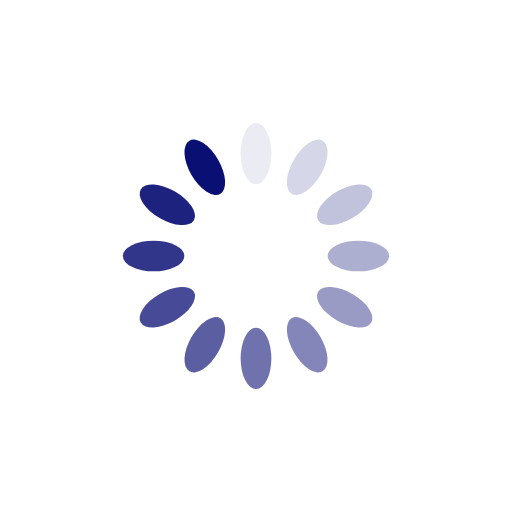
t = 0.00 s
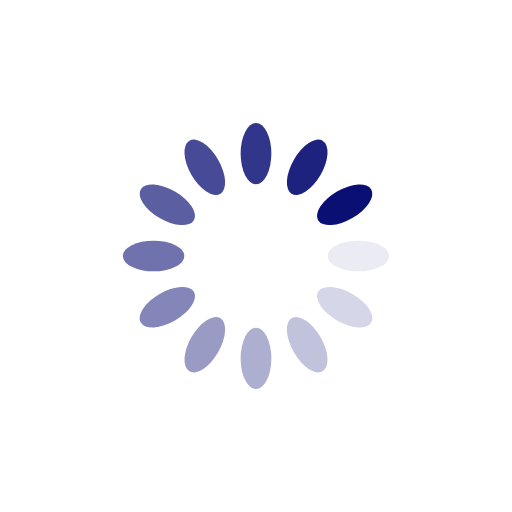
t = 0.25 s
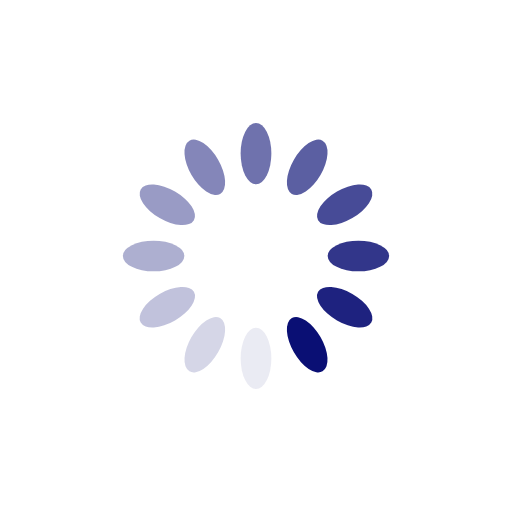
t = 0.50 s
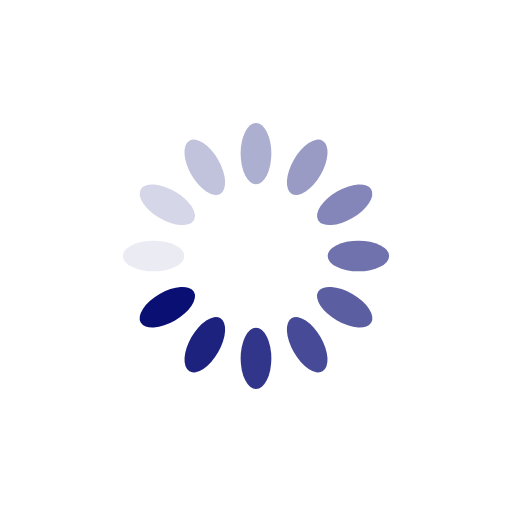
t = 0.75 s

The animated SVG that drew these frames (rendered in a browser with its animation timeline set to each time). Animation: 12 SMIL elements (animate=12); one cycle of 1.00 s, repeats indefinitely.

<svg xmlns="http://www.w3.org/2000/svg" viewBox="0 0 100 100" preserveAspectRatio="xMidYMid" width="200" height="200" style="shape-rendering: auto; display: block; background: rgb(255, 255, 255);" xmlns:xlink="http://www.w3.org/1999/xlink"><g><g transform="rotate(0 50 50)">
  <rect fill="#0a0f74" height="12" width="6" ry="6" rx="3" y="24" x="47">
    <animate repeatCount="indefinite" begin="-0.9166666666666666s" dur="1s" keyTimes="0;1" values="1;0" attributeName="opacity"></animate>
  </rect>
</g><g transform="rotate(30 50 50)">
  <rect fill="#0a0f74" height="12" width="6" ry="6" rx="3" y="24" x="47">
    <animate repeatCount="indefinite" begin="-0.8333333333333334s" dur="1s" keyTimes="0;1" values="1;0" attributeName="opacity"></animate>
  </rect>
</g><g transform="rotate(60 50 50)">
  <rect fill="#0a0f74" height="12" width="6" ry="6" rx="3" y="24" x="47">
    <animate repeatCount="indefinite" begin="-0.75s" dur="1s" keyTimes="0;1" values="1;0" attributeName="opacity"></animate>
  </rect>
</g><g transform="rotate(90 50 50)">
  <rect fill="#0a0f74" height="12" width="6" ry="6" rx="3" y="24" x="47">
    <animate repeatCount="indefinite" begin="-0.6666666666666666s" dur="1s" keyTimes="0;1" values="1;0" attributeName="opacity"></animate>
  </rect>
</g><g transform="rotate(120 50 50)">
  <rect fill="#0a0f74" height="12" width="6" ry="6" rx="3" y="24" x="47">
    <animate repeatCount="indefinite" begin="-0.5833333333333334s" dur="1s" keyTimes="0;1" values="1;0" attributeName="opacity"></animate>
  </rect>
</g><g transform="rotate(150 50 50)">
  <rect fill="#0a0f74" height="12" width="6" ry="6" rx="3" y="24" x="47">
    <animate repeatCount="indefinite" begin="-0.5s" dur="1s" keyTimes="0;1" values="1;0" attributeName="opacity"></animate>
  </rect>
</g><g transform="rotate(180 50 50)">
  <rect fill="#0a0f74" height="12" width="6" ry="6" rx="3" y="24" x="47">
    <animate repeatCount="indefinite" begin="-0.4166666666666667s" dur="1s" keyTimes="0;1" values="1;0" attributeName="opacity"></animate>
  </rect>
</g><g transform="rotate(210 50 50)">
  <rect fill="#0a0f74" height="12" width="6" ry="6" rx="3" y="24" x="47">
    <animate repeatCount="indefinite" begin="-0.3333333333333333s" dur="1s" keyTimes="0;1" values="1;0" attributeName="opacity"></animate>
  </rect>
</g><g transform="rotate(240 50 50)">
  <rect fill="#0a0f74" height="12" width="6" ry="6" rx="3" y="24" x="47">
    <animate repeatCount="indefinite" begin="-0.25s" dur="1s" keyTimes="0;1" values="1;0" attributeName="opacity"></animate>
  </rect>
</g><g transform="rotate(270 50 50)">
  <rect fill="#0a0f74" height="12" width="6" ry="6" rx="3" y="24" x="47">
    <animate repeatCount="indefinite" begin="-0.16666666666666666s" dur="1s" keyTimes="0;1" values="1;0" attributeName="opacity"></animate>
  </rect>
</g><g transform="rotate(300 50 50)">
  <rect fill="#0a0f74" height="12" width="6" ry="6" rx="3" y="24" x="47">
    <animate repeatCount="indefinite" begin="-0.08333333333333333s" dur="1s" keyTimes="0;1" values="1;0" attributeName="opacity"></animate>
  </rect>
</g><g transform="rotate(330 50 50)">
  <rect fill="#0a0f74" height="12" width="6" ry="6" rx="3" y="24" x="47">
    <animate repeatCount="indefinite" begin="0s" dur="1s" keyTimes="0;1" values="1;0" attributeName="opacity"></animate>
  </rect>
</g><g></g></g><!-- [ldio] generated by https://loading.io --></svg>
